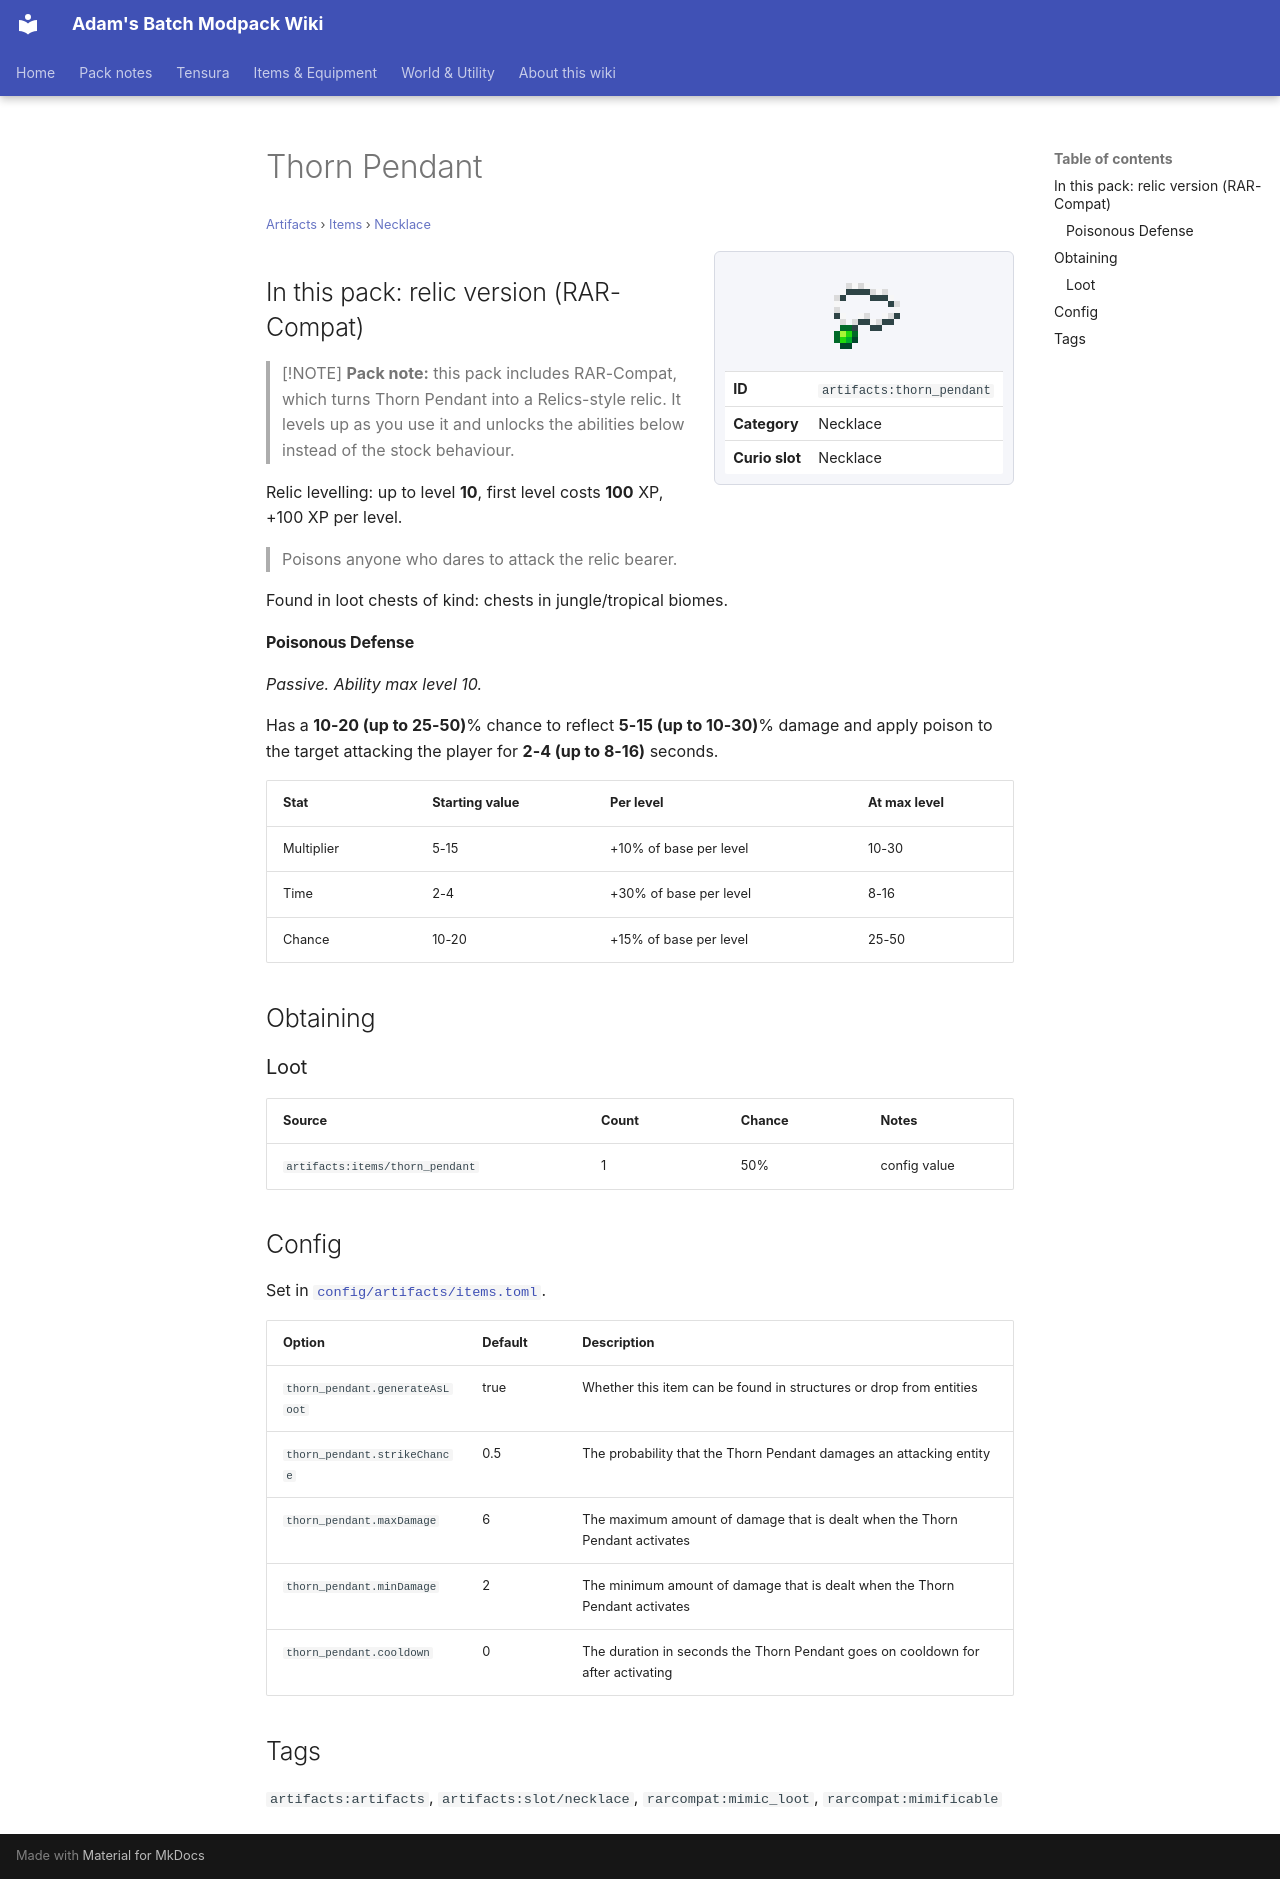

repository: Proteus-Nell/Adams-Batch-MC-Modpack-Wiki · page: artifacts/items/necklace/thorn-pendant/index.html · generator: mkdocs

# Thorn Pendant

<small>[Artifacts](../../index.md) &rsaquo; [Items](../index.md) &rsaquo; [Necklace](index.md)</small>

<div class="infobox" markdown>

![Thorn Pendant](../../../assets/icons/artifacts/item/thorn_pendant.png)

| | |
|---|---|
| **ID** | `artifacts:thorn_pendant` |
| **Category** | Necklace |
| **Curio slot** | Necklace |

</div>

## In this pack: relic version (RAR-Compat)

> [!NOTE]
> **Pack note:** this pack includes RAR-Compat, which turns Thorn Pendant into a Relics-style relic. It levels up as you use it and unlocks the abilities below instead of the stock behaviour.

Relic levelling: up to level **10**, first level costs **100** XP, +100 XP per level.

> Poisons anyone who dares to attack the relic bearer.

Found in loot chests of kind: chests in jungle/tropical biomes.

#### Poisonous Defense

*Passive. Ability max level 10.*

Has a **10-20 (up to 25-50)**% chance to reflect **5-15 (up to 10-30)**% damage and apply poison to the target attacking the player for **2-4 (up to 8-16)** seconds.

| Stat | Starting value | Per level | At max level |
|---|---|---|---|
| Multiplier | 5-15 | +10% of base per level | 10-30 |
| Time | 2-4 | +30% of base per level | 8-16 |
| Chance | 10-20 | +15% of base per level | 25-50 |

## Obtaining

### Loot

| Source | Count | Chance | Notes |
|---|---|---|---|
| `artifacts:items/thorn_pendant` | 1 | 50% | config value |

## Config

Set in [`config/artifacts/items.toml`](../../configs/config-artifacts-items.md).

| Option | Default | Description |
|---|---|---|
| `thorn_pendant.generateAsLoot` | true | Whether this item can be found in structures or drop from entities |
| `thorn_pendant.strikeChance` | 0.5 | The probability that the Thorn Pendant damages an attacking entity |
| `thorn_pendant.maxDamage` | 6 | The maximum amount of damage that is dealt when the Thorn Pendant activates |
| `thorn_pendant.minDamage` | 2 | The minimum amount of damage that is dealt when the Thorn Pendant activates |
| `thorn_pendant.cooldown` | 0 | The duration in seconds the Thorn Pendant goes on cooldown for after activating |

## Tags

`artifacts:artifacts`, `artifacts:slot/necklace`, `rarcompat:mimic_loot`, `rarcompat:mimificable`
